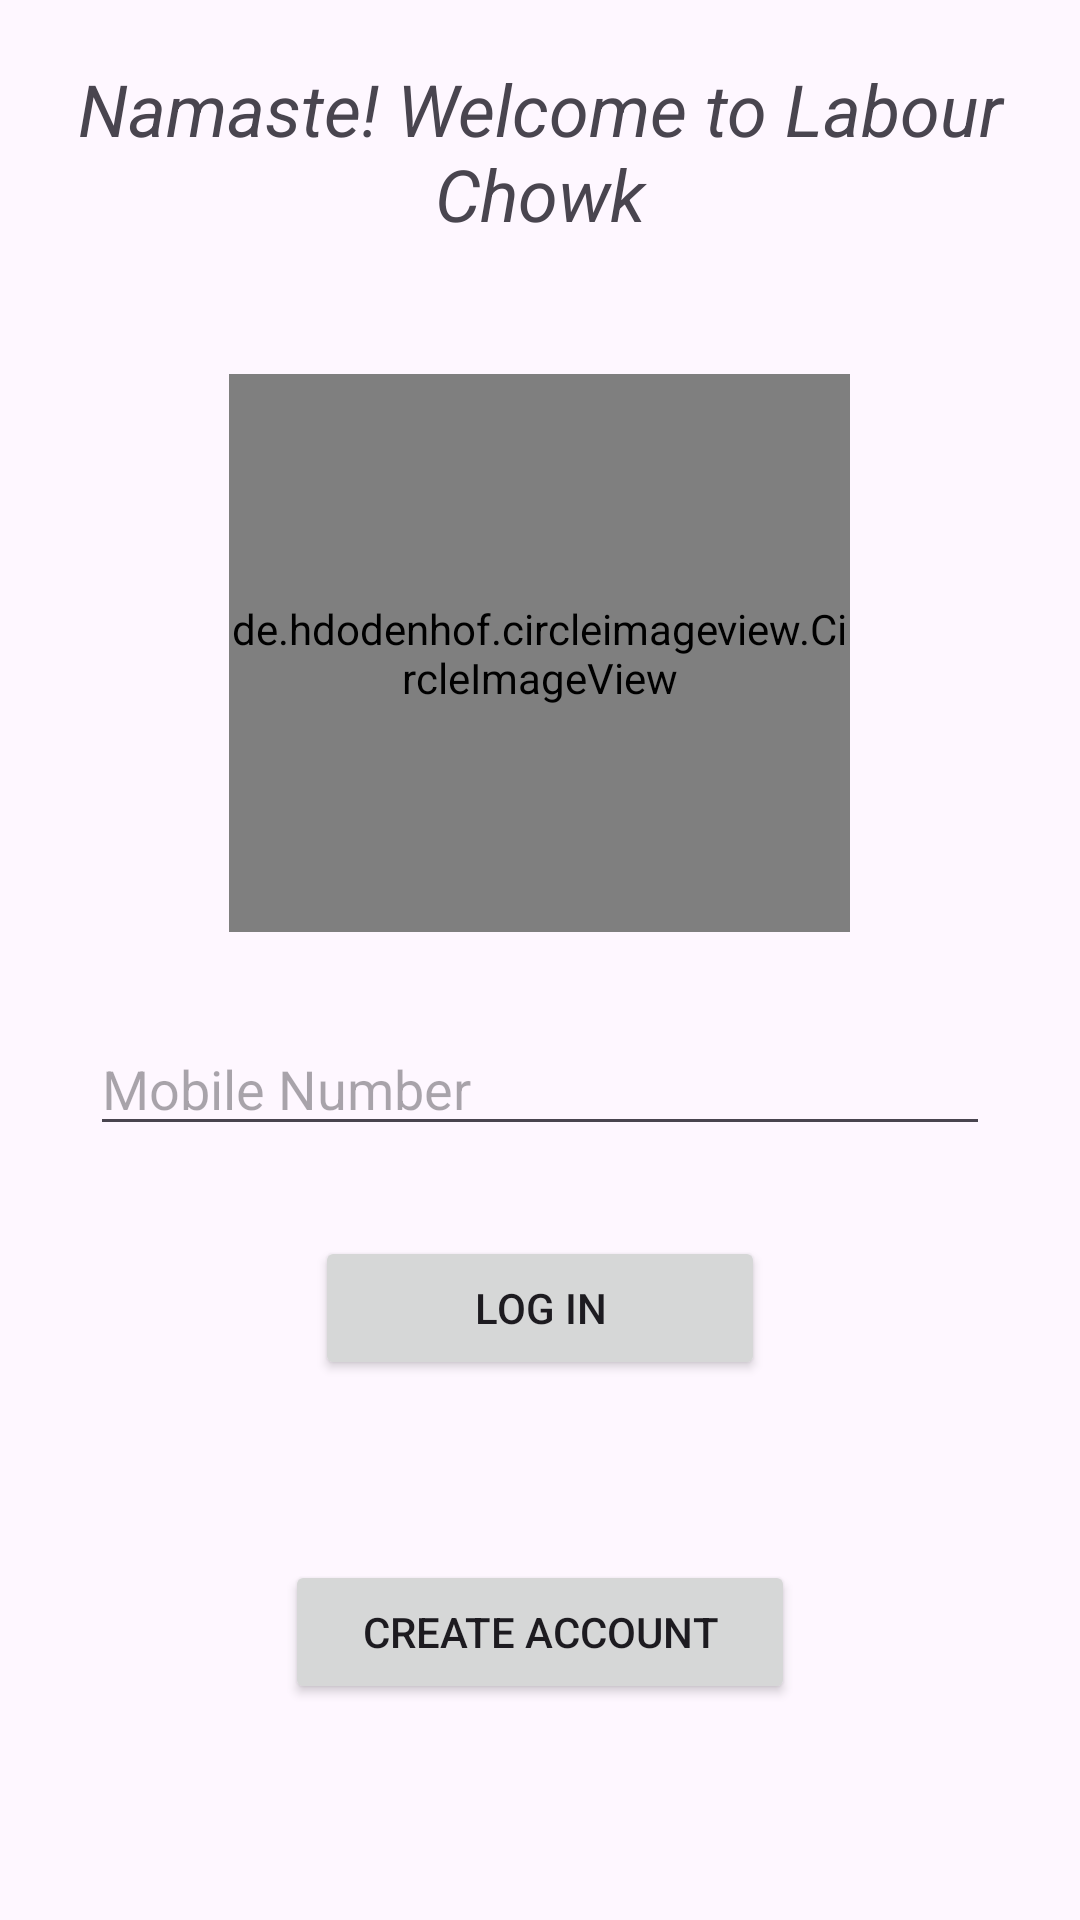

Produce the Android XML layout that renders to this screen, including the resource entries it uses.
<!-- AndroidManifest.xml: application theme Theme.LabourChowk -->
<!-- res/layout/activity_main.xml -->
<?xml version="1.0" encoding="utf-8"?>
<LinearLayout xmlns:android="http://schemas.android.com/apk/res/android"
    xmlns:app="http://schemas.android.com/apk/res-auto"
    xmlns:tools="http://schemas.android.com/tools"
    android:layout_width="match_parent"
    android:layout_height="match_parent"
    android:layout_margin="20dp"
    android:orientation="vertical"
    tools:context=".MainActivity">

    <TextView
        android:id="@+id/title_bar"
        android:layout_width="match_parent"
        android:layout_height="wrap_content"
        android:layout_marginTop="20dp"
        android:layout_marginBottom="20dp"
        android:text="@string/title"
        android:textAlignment="center"
        android:textSize="24sp"
        android:textStyle="italic" />

    <de.hdodenhof.circleimageview.CircleImageView
        android:id="@+id/profile_image"
        android:layout_width="207dp"
        android:layout_height="186dp"
        android:layout_gravity="center_horizontal"
        android:layout_marginTop="24dp"
        android:src="@drawable/labourchowk"
        app:civ_border_color="#FF000000"
        app:civ_border_width="2dp"
        app:layout_constraintEnd_toEndOf="parent"
        app:layout_constraintStart_toStartOf="parent"
        app:layout_constraintTop_toTopOf="parent" />

    <EditText
        android:id="@+id/mob"
        android:layout_width="match_parent"
        android:layout_height="wrap_content"
        android:layout_margin="30dp"
        android:ems="10"
        android:hint="Mobile Number"
        android:inputType="phone" />

    <Button
        android:id="@+id/Log_In_button"
        android:layout_width="150dp"
        android:layout_height="wrap_content"
        android:layout_gravity="center_horizontal"
        android:text="@string/button1"
        android:theme="@style/Button.Blue" />

    <Button
        android:id="@+id/create_account"
        android:layout_width="170dp"
        android:layout_height="wrap_content"
        android:layout_gravity="center_horizontal"
        android:layout_marginTop="60dp"
        android:text="@string/create_account" />

</LinearLayout>
<!-- resources referenced by this layout -->
<resources>
  <!-- drawable labourchowk: jpeg bitmap (drawable, 126415 bytes) -->
  <string name="button1" translatable="false">Log In</string>
  <string name="create_account" translatable="false">Create Account</string>
  <string name="title" translatable="false">Namaste! Welcome to Labour Chowk</string>
  <style name="Button.Blue" parent="ThemeOverlay.AppCompat">
          <item name="colorAccent">@color/blue</item>
      </style>
  <style name="Theme.LabourChowk" parent="Base.Theme.LabourChowk" />
  <color name="blue">#DAFAF2</color>
  <style name="Base.Theme.LabourChowk" parent="Theme.Material3.DayNight.NoActionBar">
          
           <item name="colorPrimary">@color/my_light_primary</item>
      </style>
  <color name="my_light_primary">#06B6D4</color>
</resources>
